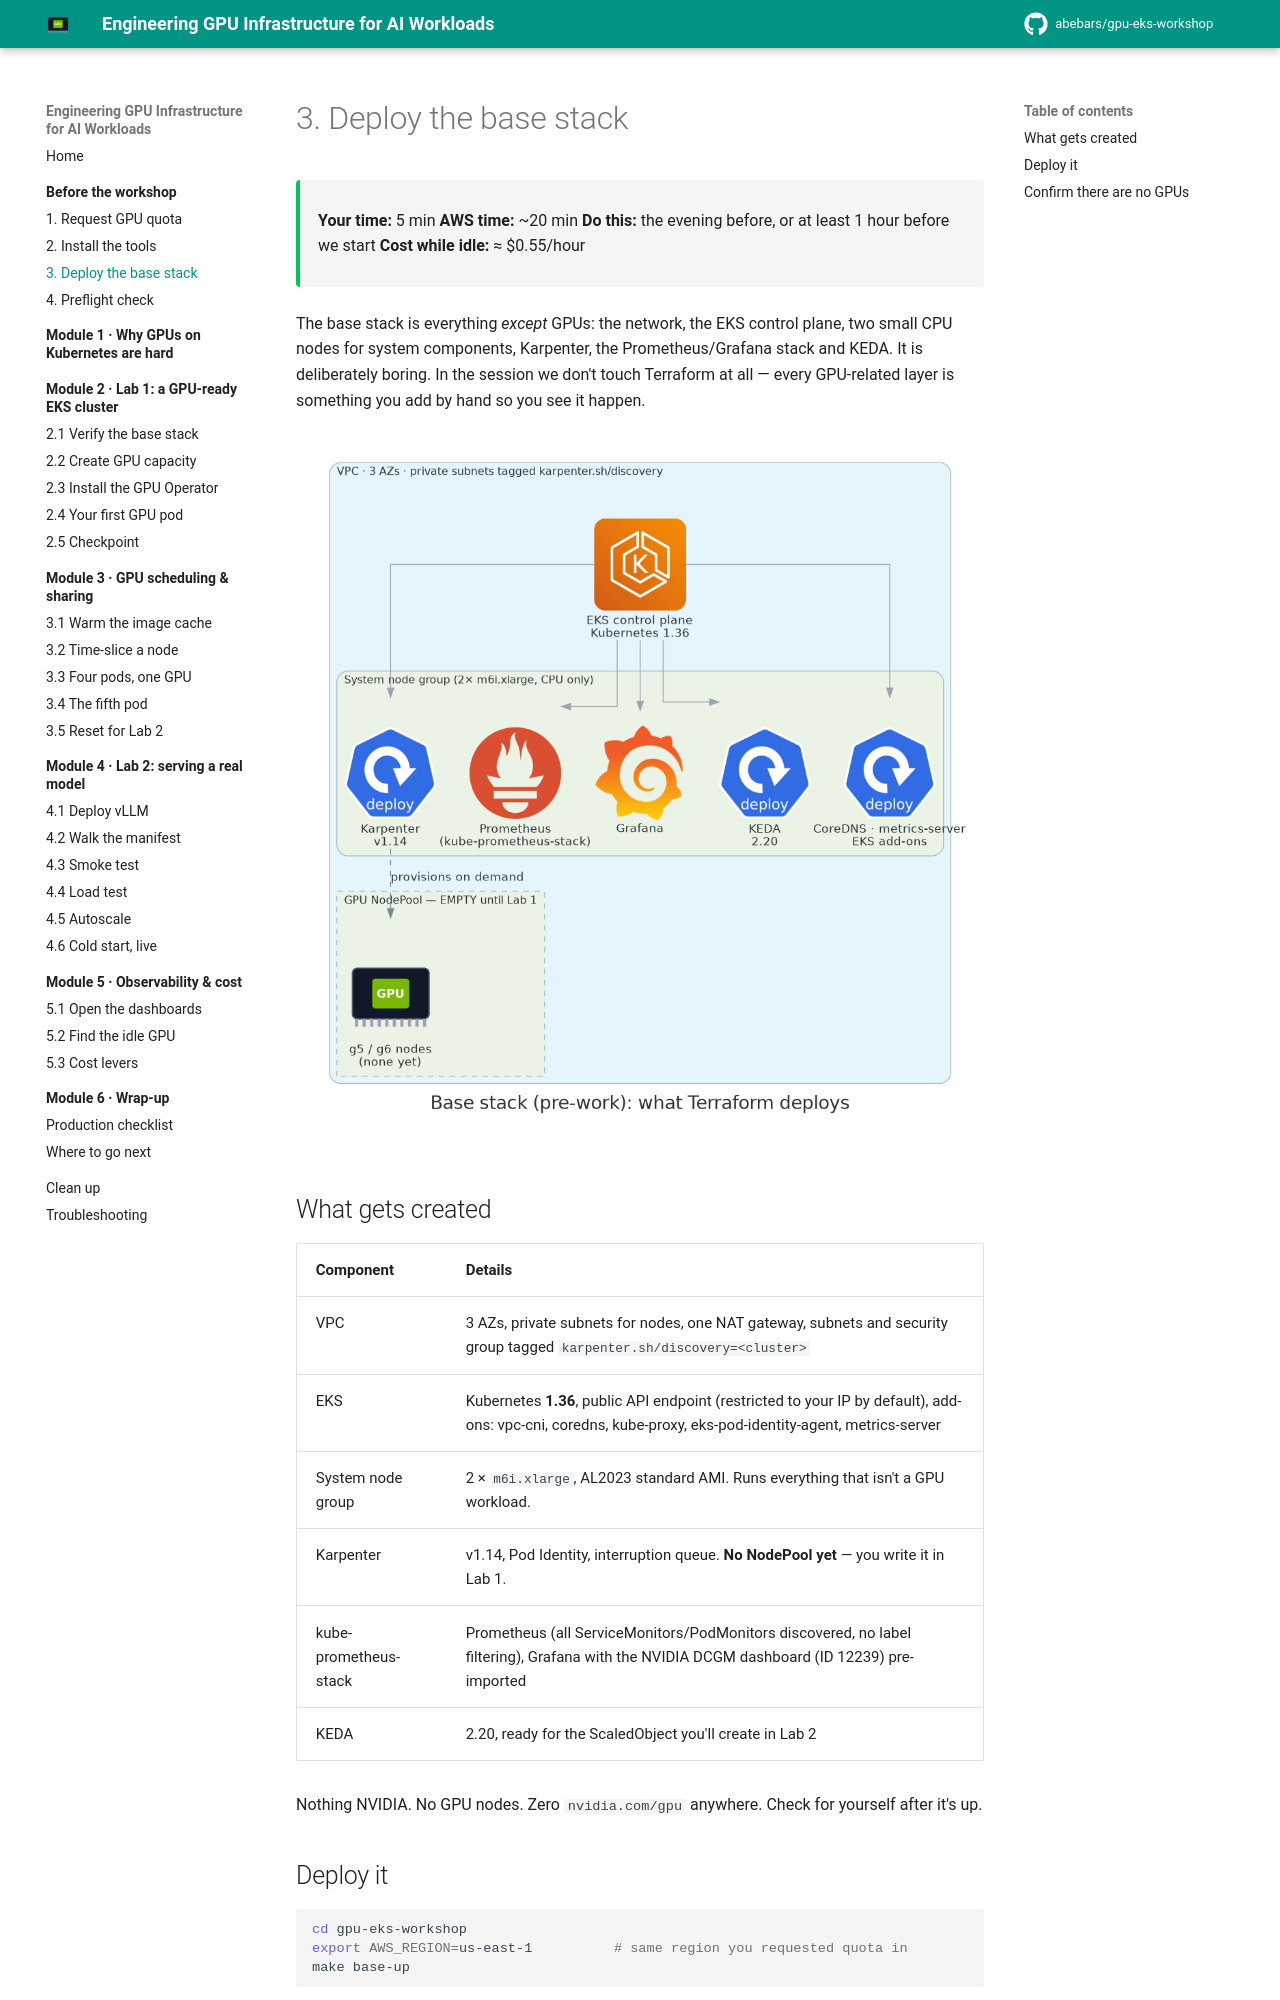

repository: abebars/gpu-eks-workshop · page: 00-prework/03-base-stack/index.html · generator: mkdocs

# 3. Deploy the base stack

<div class="ws-meta" markdown>
<span>**Your time:** 5 min</span>
<span>**AWS time:** ~20 min</span>
<span>**Do this:** the evening before, or at least 1 hour before we start</span>
<span>**Cost while idle:** ≈ $0.55/hour</span>
</div>

The base stack is everything *except* GPUs: the network, the EKS control plane, two small CPU nodes for system components, Karpenter, the Prometheus/Grafana stack and KEDA. It is deliberately boring. In the session we don't touch Terraform at all — every GPU-related layer is something you add by hand so you see it happen.

![Base stack](../assets/diagrams/base-stack.png){ width="720" }

## What gets created

| Component | Details |
|-----------|---------|
| VPC | 3 AZs, private subnets for nodes, one NAT gateway, subnets and security group tagged `karpenter.sh/discovery=<cluster>` |
| EKS | Kubernetes **1.36**, public API endpoint (restricted to your IP by default), add-ons: vpc-cni, coredns, kube-proxy, eks-pod-identity-agent, metrics-server |
| System node group | 2 × `m6i.xlarge`, AL2023 standard AMI. Runs everything that isn't a GPU workload. |
| Karpenter | v1.14, Pod Identity, interruption queue. **No NodePool yet** — you write it in Lab 1. |
| kube-prometheus-stack | Prometheus (all ServiceMonitors/PodMonitors discovered, no label filtering), Grafana with the NVIDIA DCGM dashboard (ID 12239) pre-imported |
| KEDA | 2.20, ready for the ScaledObject you'll create in Lab 2 |

Nothing NVIDIA. No GPU nodes. Zero `nvidia.com/gpu` anywhere. Check for yourself after it's up.
